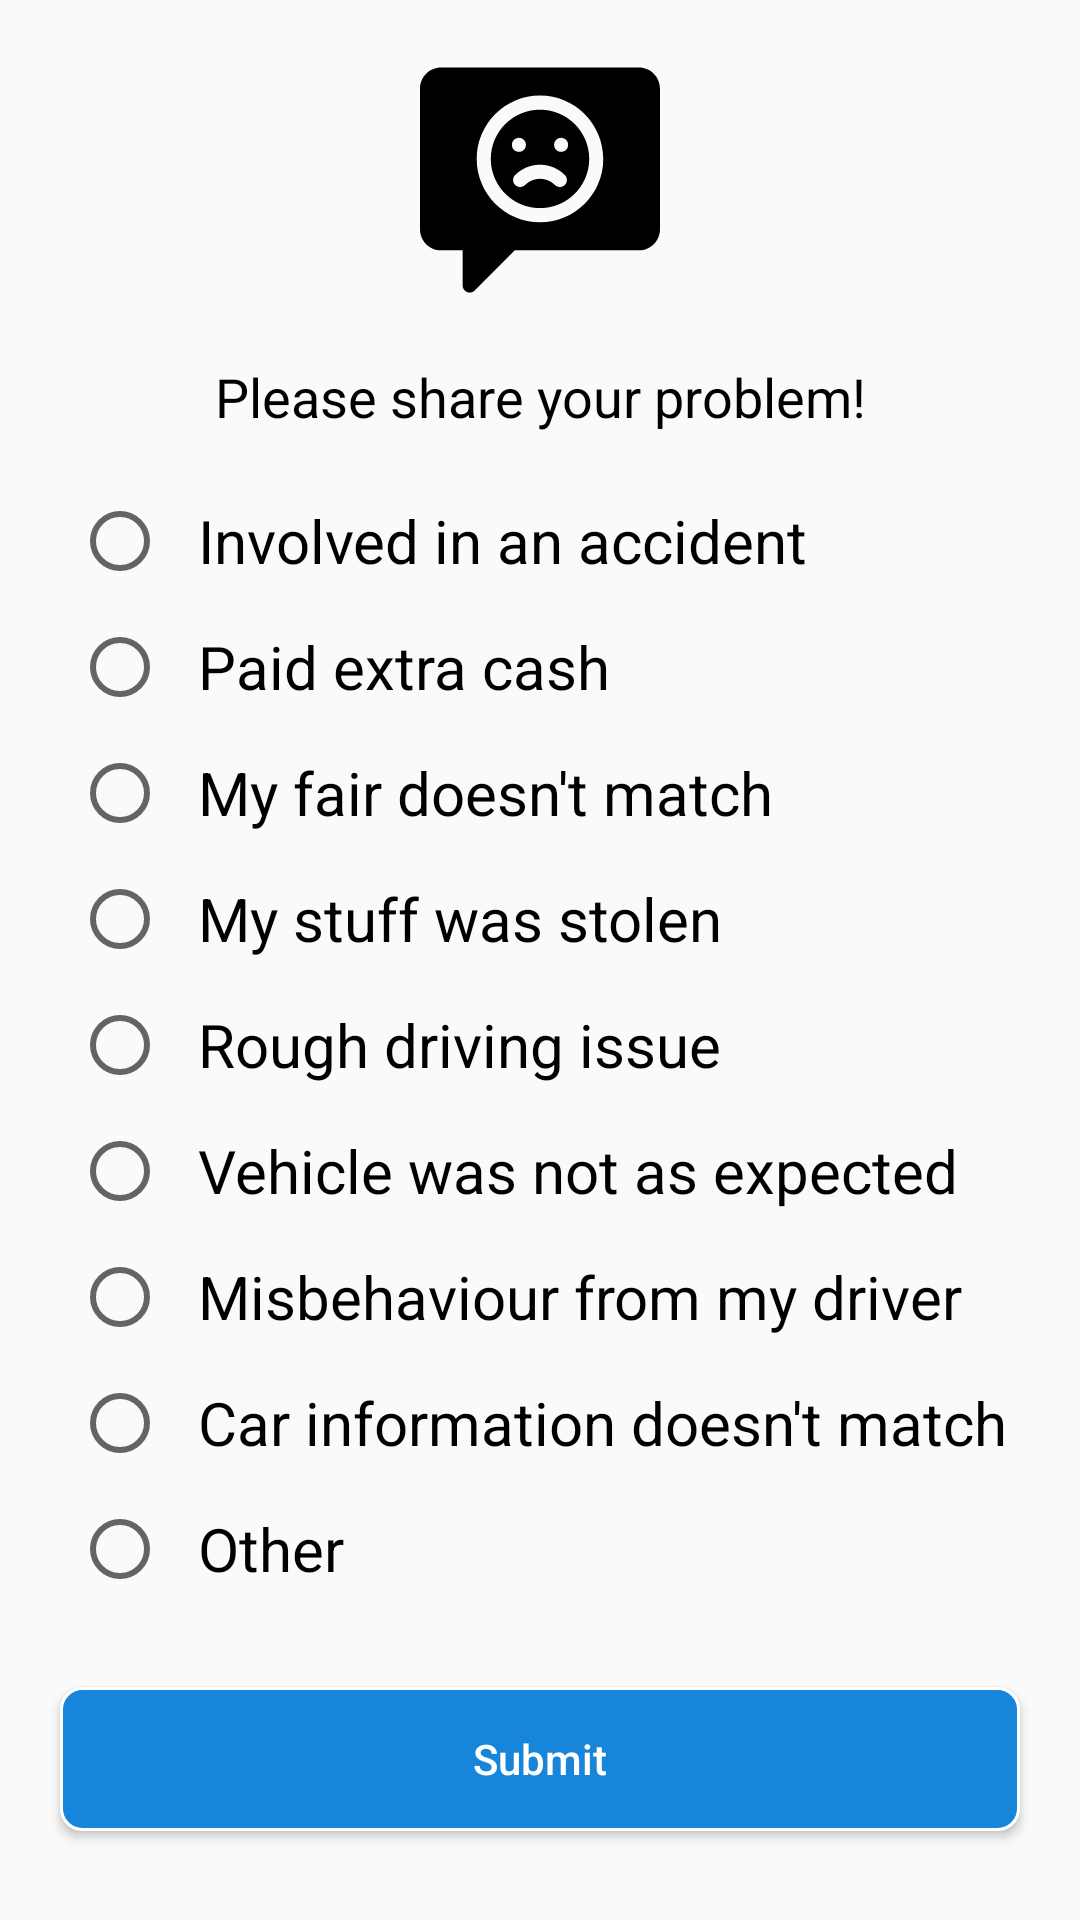

Produce the Android XML layout that renders to this screen, including the resource entries it uses.
<!-- AndroidManifest.xml: application theme AppTheme -->
<!-- res/layout/activity_trip_report.xml -->
<?xml version="1.0" encoding="utf-8"?>
<ScrollView xmlns:android="http://schemas.android.com/apk/res/android"
    xmlns:app="http://schemas.android.com/apk/res-auto"
    xmlns:tools="http://schemas.android.com/tools"
    android:layout_width="match_parent"
    android:layout_height="match_parent"
    tools:context=".Activity.TripReportActivity">

    <RelativeLayout
        android:layout_width="match_parent"
        android:layout_height="wrap_content"
        android:animateLayoutChanges="true">
        <ImageView
            android:id="@+id/reviewImage"
            android:layout_width="80dp"
            android:layout_height="80dp"
            android:layout_centerHorizontal="true"
            android:layout_margin="20dp"
            android:src="@drawable/ic_bad_review" />

        <TextView
            android:id="@+id/text"
            android:layout_width="match_parent"
            android:layout_height="wrap_content"
            android:layout_below="@+id/reviewImage"
            android:text="Please share your problem!"
            android:textAlignment="center"
            android:textColor="#000"
            android:textSize="18sp" />

        <RadioGroup
            android:id="@+id/radioGroup"
            android:layout_width="wrap_content"
            android:layout_height="wrap_content"
            android:layout_below="@+id/text"
            android:layout_centerHorizontal="true"
            android:layout_margin="10dp">

            <RadioButton
                android:id="@+id/type1"
                android:layout_width="match_parent"
                android:layout_height="wrap_content"
                android:layout_marginTop="10dp"
                android:checked="false"
                android:text="  Involved in an accident"
                android:textSize="20dp" />

            <RadioButton
                android:id="@+id/type2"
                android:layout_width="fill_parent"
                android:layout_height="wrap_content"
                android:layout_marginTop="10dp"
                android:checked="false"
                android:text="  Paid extra cash"
                android:textSize="20dp" />
            <RadioButton
                android:id="@+id/type3"
                android:layout_width="fill_parent"
                android:layout_height="wrap_content"
                android:layout_marginTop="10dp"
                android:checked="false"
                android:text="  My fair doesn't match"
                android:textSize="20dp" />

            <RadioButton
                android:id="@+id/type4"
                android:layout_width="fill_parent"
                android:layout_height="wrap_content"
                android:layout_marginTop="10dp"
                android:checked="false"
                android:text="  My stuff was stolen"
                android:textSize="20dp" />

            <RadioButton
                android:id="@+id/type5"
                android:layout_width="fill_parent"
                android:layout_height="wrap_content"
                android:layout_marginTop="10dp"
                android:checked="false"
                android:text="  Rough driving issue"
                android:textSize="20dp" />

            <RadioButton
                android:id="@+id/type6"
                android:layout_width="fill_parent"
                android:layout_height="wrap_content"
                android:layout_marginTop="10dp"
                android:checked="false"
                android:text="  Vehicle was not as expected"
                android:textSize="20dp" />

            <RadioButton
                android:id="@+id/type7"
                android:layout_width="fill_parent"
                android:layout_height="wrap_content"
                android:layout_marginTop="10dp"
                android:checked="false"
                android:text="  Misbehaviour from my driver"
                android:textSize="20dp" />

            <RadioButton
                android:id="@+id/type8"
                android:layout_width="fill_parent"
                android:layout_height="wrap_content"
                android:layout_marginTop="10dp"
                android:checked="false"
                android:text="  Car information doesn't match"
                android:textSize="20dp" />

            <RadioButton
                android:id="@+id/type9"
                android:layout_width="fill_parent"
                android:layout_height="wrap_content"
                android:layout_marginTop="10dp"
                android:checked="false"
                android:text="  Other"
                android:textSize="20dp" />

        </RadioGroup>


        <EditText
            android:id="@+id/otherEt"
            android:layout_below="@+id/radioGroup"
            android:layout_width="match_parent"
            android:layout_height="wrap_content"
            android:hint="If other then share your issue"
            android:background="@drawable/edittext_design"
            android:layout_margin="20dp"
            android:visibility="gone"
            android:padding="10dp"/>

        <Button
            android:id="@+id/submitBtn"
            android:layout_below="@+id/otherEt"
            android:layout_width="match_parent"
            android:layout_height="wrap_content"
            android:text="Submit"
            android:layout_margin="20dp"
            android:textAllCaps="false"
            android:background="@drawable/btn_background"
            android:textColor="#fff"/>
    </RelativeLayout>


</ScrollView>
<!-- resources referenced by this layout -->
<resources>
  <!-- drawable btn_background (drawable) -->
  <?xml version="1.0" encoding="UTF-8"?>
  <shape
      xmlns:android="http://schemas.android.com/apk/res/android">
      <stroke
          android:width="1dp"
          android:color="#fff"/>
      <corners
          android:radius="7dp" />
  
      <padding
          android:left="1dp"
          android:right="1dp"
          android:top="1dp"
          android:bottom="1dp"/>
  
      <solid android:color="@color/colorPrimary"/>
  
  </shape>
  <!-- drawable edittext_design (drawable) -->
  <shape xmlns:android="http://schemas.android.com/apk/res/android"
      android:shape="rectangle" >
  
      <solid android:color="#FFFFFF"/>
  
      <stroke
          android:width="1dp"
          android:color="@color/themColor"/>
      <corners
          android:bottomRightRadius="15dp"
          android:bottomLeftRadius="15dp"
          android:topLeftRadius="15dp"
          android:topRightRadius="15dp" />
  
  </shape>
  <!-- drawable ic_bad_review (drawable) -->
  <vector android:height="30dp" android:viewportHeight="512"
      android:viewportWidth="512" android:width="30dp" xmlns:android="http://schemas.android.com/apk/res/android">
      <path android:fillColor="#FF000000" android:pathData="M256,105.999c-57.891,0 -105,47.109 -105,105s47.109,105 105,105s105,-47.109 105,-105S313.891,105.999 256,105.999zM211,165.999c8.284,0 15,6.714 15,15c0,8.284 -6.716,15 -15,15s-15,-6.716 -15,-15C196,172.714 202.716,165.999 211,165.999zM309.027,266.575c-5.86,5.86 -15.351,5.86 -21.211,0c-17.549,-17.549 -46.084,-17.549 -63.633,0c-5.859,5.859 -15.352,5.859 -21.211,0c-5.859,-5.859 -5.859,-15.352 0,-21.211c29.238,-29.238 76.816,-29.238 106.055,0C314.887,251.224 314.887,260.716 309.027,266.575zM301,195.999c-8.284,0 -15,-6.716 -15,-15c0,-8.286 6.716,-15 15,-15s15,6.714 15,15C316,189.283 309.284,195.999 301,195.999z"/>
      <path android:fillColor="#FF000000" android:pathData="M467,15.999H45c-24.814,0 -45,20.186 -45,45v300c0,24.814 20.186,45 45,45h46v75c0,13.376 16.224,19.987 25.605,10.605l85.605,-85.605H467c24.814,0 45,-20.186 45,-45v-300C512,36.185 491.814,15.999 467,15.999zM256,345.999c-74.443,0 -135,-60.557 -135,-135s60.557,-135 135,-135s135,60.557 135,135S330.443,345.999 256,345.999z"/>
  </vector>
  <style name="AppTheme" parent="Theme.AppCompat.Light.NoActionBar">
          
          <item name="colorPrimary">@color/themColor</item>
          <item name="colorPrimaryDark">@color/themColor</item>
          <item name="colorAccent">@color/themColor</item>
          <item name="bottomSheetDialogTheme">@style/AppBottomSheetDialogTheme</item>
      </style>
  <color name="colorPrimary">#1785DA</color>
  <color name="themColor">#1785DA</color>
  <style name="AppBottomSheetDialogTheme" parent="Theme.Design.Light.BottomSheetDialog">
          <item name="bottomSheetStyle">@style/AppModalStyle</item>
      </style>
  <style name="AppModalStyle" parent="Widget.Design.BottomSheet.Modal">
          <item name="android:background">@drawable/customer_details_bottom_sheet_design</item>
      </style>
</resources>
